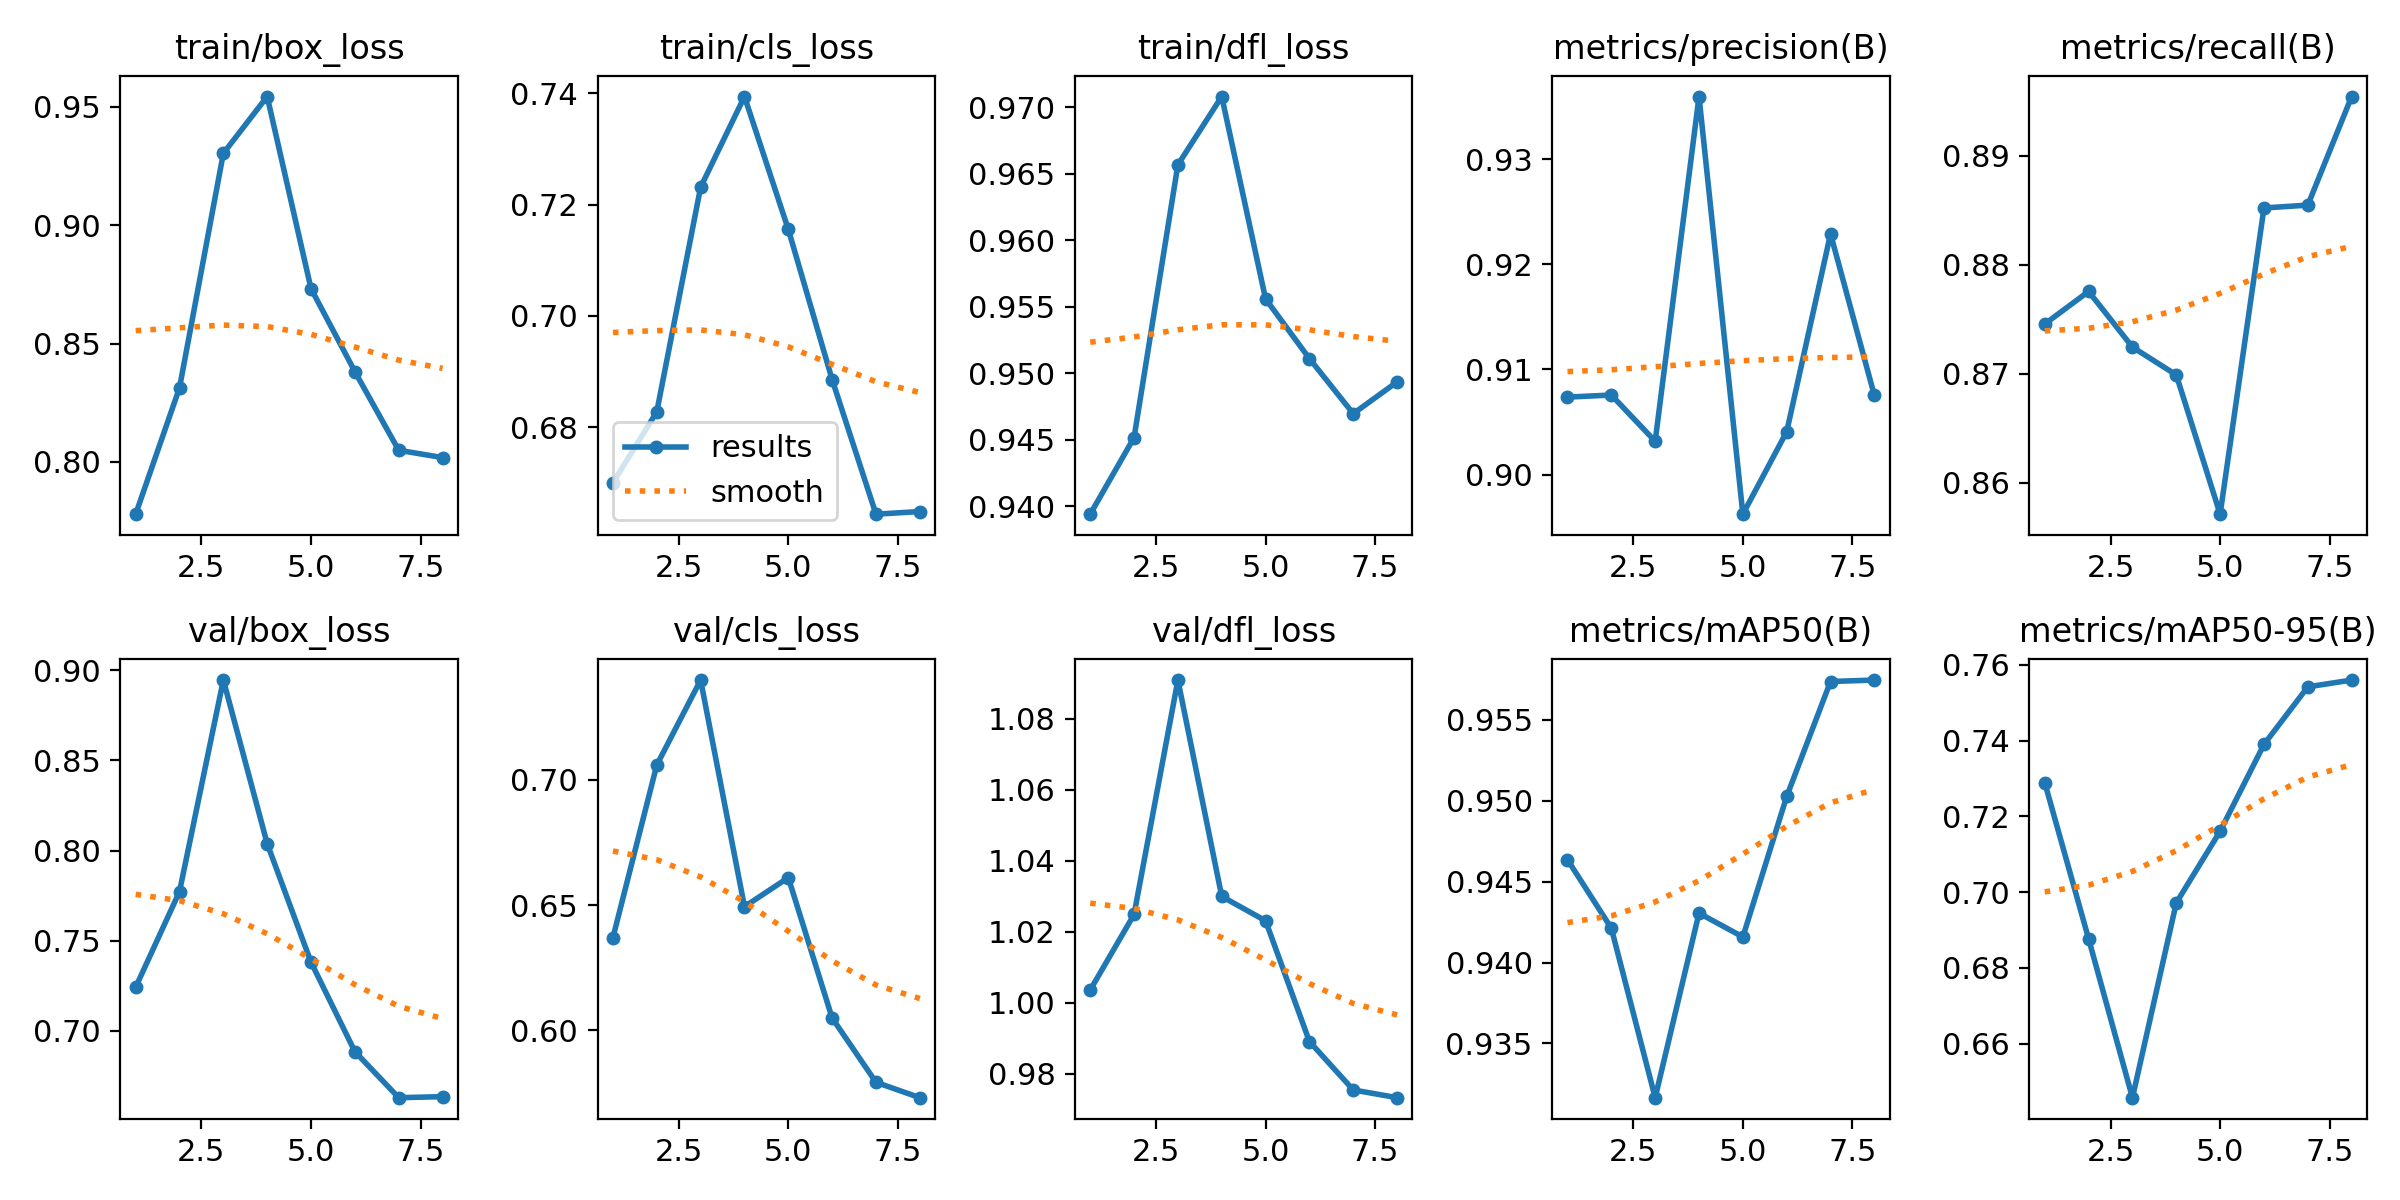

Values plotted in this chart, from the file beside it:
epoch, time, train/box_loss, train/cls_loss, train/dfl_loss, metrics/precision(B), metrics/recall(B), metrics/mAP50(B), metrics/mAP50-95(B), val/box_loss, val/cls_loss, val/dfl_loss, lr/pg0, lr/pg1, lr/pg2
1, 89, 0.778, 0.67, 0.9394, 0.9074, 0.8746, 0.9464, 0.7289, 0.7241, 0.637, 1.004, 0.07027, 0.003304, 0.003304
2, 181, 0.8313, 0.6827, 0.9452, 0.9076, 0.8776, 0.9421, 0.6877, 0.7772, 0.7059, 1.025, 0.04002, 0.006387, 0.006387
3, 272.5, 0.9303, 0.7231, 0.9657, 0.9032, 0.8724, 0.9316, 0.6458, 0.8946, 0.7398, 1.091, 0.00882, 0.008525, 0.008525
4, 362.4, 0.9543, 0.7394, 0.9708, 0.9359, 0.8699, 0.9431, 0.6972, 0.8038, 0.6493, 1.03, 0.006944, 0.006944, 0.006944
5, 453, 0.8732, 0.7155, 0.9556, 0.8962, 0.8571, 0.9416, 0.7161, 0.738, 0.6609, 1.023, 0.00505, 0.00505, 0.00505
6, 542.9, 0.8382, 0.6885, 0.9511, 0.9041, 0.8852, 0.9503, 0.739, 0.6885, 0.6049, 0.989, 0.003156, 0.003156, 0.003156
7, 632.1, 0.8049, 0.6643, 0.9469, 0.9229, 0.8855, 0.9574, 0.7542, 0.6629, 0.5792, 0.9754, 0.00155, 0.00155, 0.00155
8, 718, 0.8018, 0.6648, 0.9493, 0.9075, 0.8954, 0.9575, 0.756, 0.6634, 0.5731, 0.9732, 0.0004768, 0.0004768, 0.0004768
